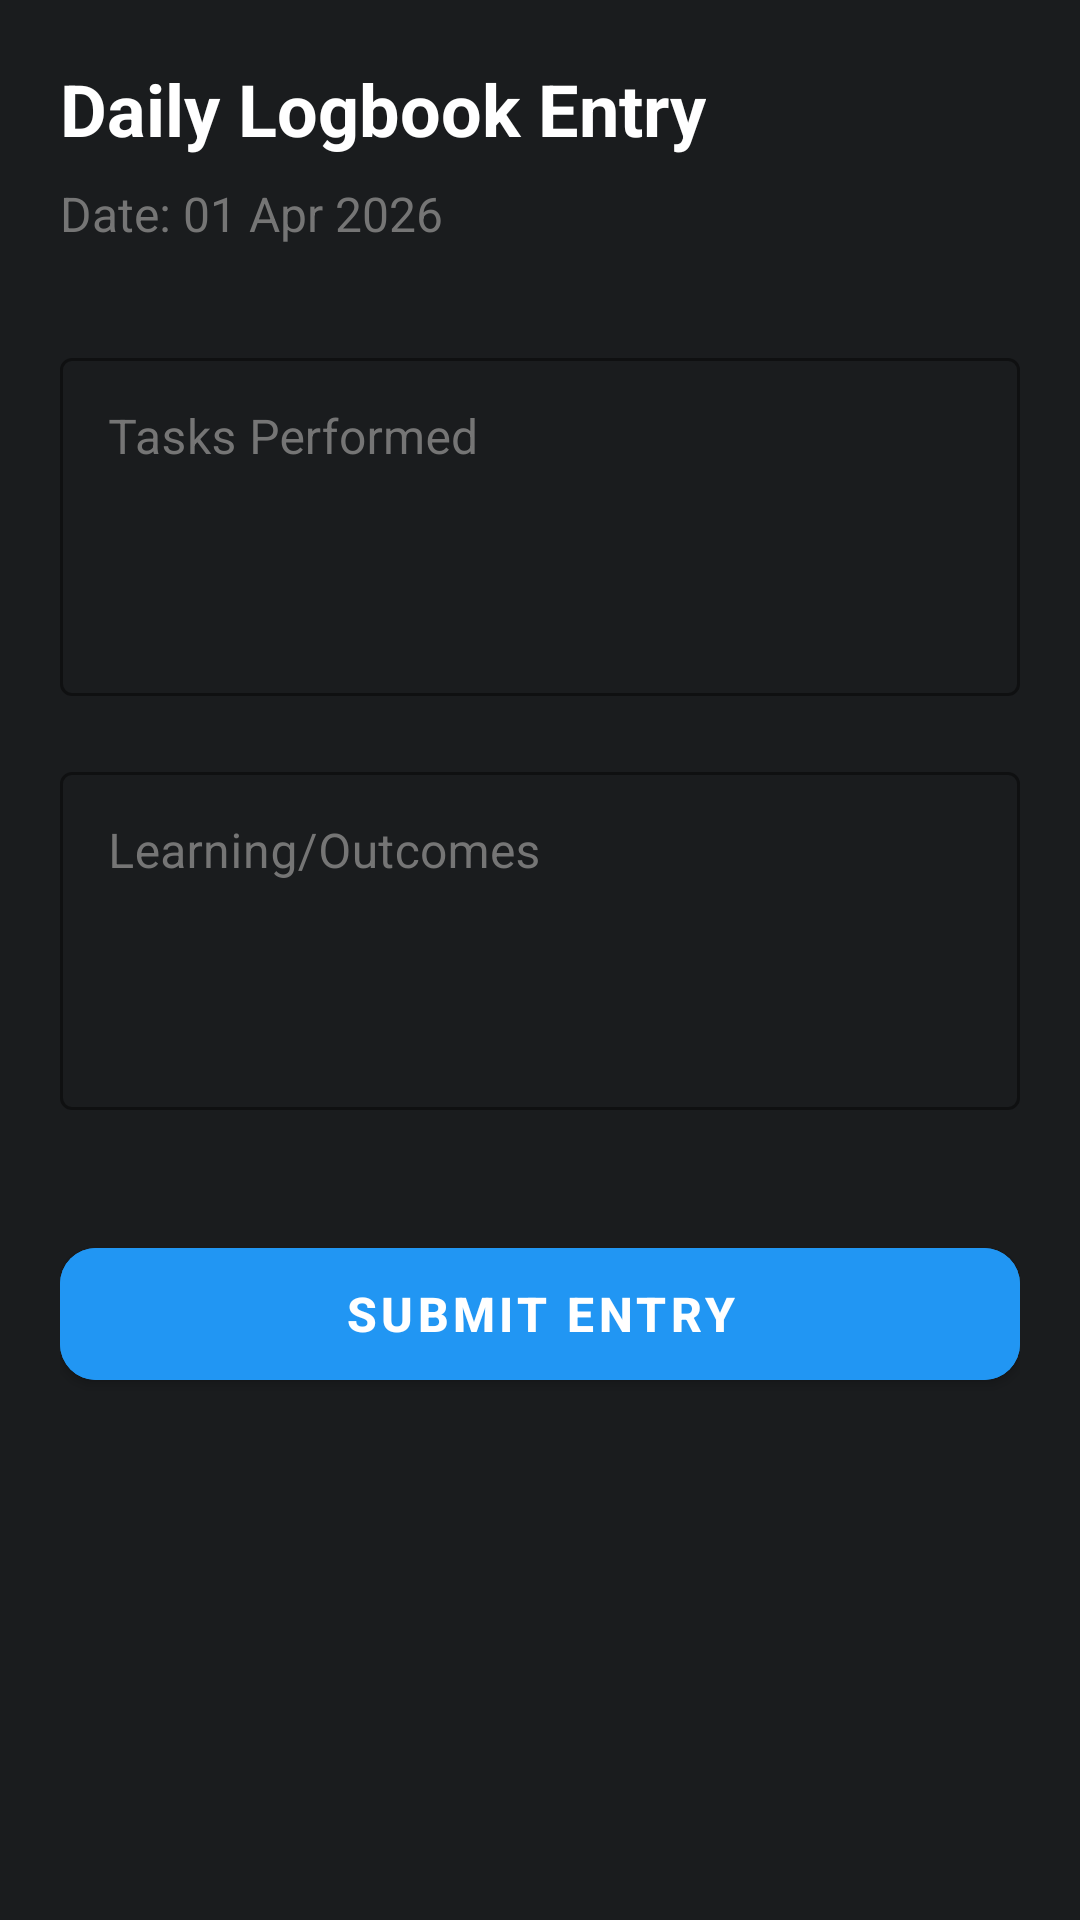

Android layout source for this screen:
<!-- AndroidManifest.xml: application theme Theme.Prashiskshan -->
<!-- res/layout/activity_add_logbook.xml -->
<?xml version="1.0" encoding="utf-8"?>
<ScrollView xmlns:android="http://schemas.android.com/apk/res/android"
    xmlns:app="http://schemas.android.com/apk/res-auto"
    xmlns:tools="http://schemas.android.com/tools"
    android:layout_width="match_parent"
    android:layout_height="match_parent"
    android:background="@color/analytics_dark_bg"
    tools:context=".presentation.student.AddLogbookActivity">

    <LinearLayout
        android:layout_width="match_parent"
        android:layout_height="wrap_content"
        android:orientation="vertical"
        android:padding="20dp">

        <TextView
            android:layout_width="wrap_content"
            android:layout_height="wrap_content"
            android:text="Daily Logbook Entry"
            android:textColor="@color/white"
            android:textSize="24sp"
            android:textStyle="bold"
            android:layout_marginBottom="8dp"/>

        <TextView
            android:id="@+id/tvCurrentDate"
            android:layout_width="wrap_content"
            android:layout_height="wrap_content"
            android:text="Date: 01 Apr 2026"
            android:textColor="@color/text_secondary"
            android:textSize="16sp"
            android:layout_marginBottom="32dp"/>

        <com.google.android.material.textfield.TextInputLayout
            style="@style/Widget.MaterialComponents.TextInputLayout.OutlinedBox"
            android:layout_width="match_parent"
            android:layout_height="wrap_content"
            android:hint="Tasks Performed"
            app:hintTextColor="@color/primary"
            app:boxStrokeColor="@color/primary"
            android:textColorHint="@color/text_secondary"
            app:boxBackgroundColor="#1A1C1E">

            <com.google.android.material.textfield.TextInputEditText
                android:id="@+id/etTask"
                android:layout_width="match_parent"
                android:layout_height="wrap_content"
                android:gravity="top"
                android:inputType="textMultiLine"
                android:lines="4"
                android:textColor="@color/white" />

        </com.google.android.material.textfield.TextInputLayout>

        <com.google.android.material.textfield.TextInputLayout
            style="@style/Widget.MaterialComponents.TextInputLayout.OutlinedBox"
            android:layout_width="match_parent"
            android:layout_height="wrap_content"
            android:layout_marginTop="20dp"
            android:hint="Learning/Outcomes"
            app:hintTextColor="@color/primary"
            app:boxStrokeColor="@color/primary"
            android:textColorHint="@color/text_secondary"
            app:boxBackgroundColor="#1A1C1E">

            <com.google.android.material.textfield.TextInputEditText
                android:id="@+id/etLearning"
                android:layout_width="match_parent"
                android:layout_height="wrap_content"
                android:gravity="top"
                android:inputType="textMultiLine"
                android:lines="4"
                android:textColor="@color/white" />

        </com.google.android.material.textfield.TextInputLayout>

        <com.google.android.material.button.MaterialButton
            android:id="@+id/btnSubmitLog"
            android:layout_width="match_parent"
            android:layout_height="56dp"
            android:layout_marginTop="40dp"
            android:text="SUBMIT ENTRY"
            android:textSize="16sp"
            android:textStyle="bold"
            app:cornerRadius="12dp"
            android:backgroundTint="@color/primary"/>

    </LinearLayout>

</ScrollView>
<!-- resources referenced by this layout -->
<resources>
  <color name="analytics_dark_bg">#1A1C1E</color>
  <color name="primary">#2196F3</color>
  <color name="text_secondary">#757575</color>
  <color name="white">#FFFFFF</color>
  <style name="Theme.Prashiskshan" parent="Theme.MaterialComponents.DayNight.NoActionBar">
          <item name="colorPrimary">@color/primary</item>
          <item name="colorPrimaryDark">@color/primary_dark</item>
          <item name="colorAccent">@color/accent</item>
          <item name="android:windowBackground">@color/background</item>
          <item name="android:textColorPrimary">@color/text_primary</item>
          <item name="android:textColorSecondary">@color/text_secondary</item>
          <item name="android:statusBarColor">@color/primary_dark</item>
      </style>
  <color name="primary_dark">#1976D2</color>
  <color name="accent">#FF4081</color>
  <color name="background">#FAFAFA</color>
  <color name="text_primary">#212121</color>
</resources>
